Run: headless pygame with SDL's dummy video driver; simulated clock (each Clock.tick advances the game by its frame time, no real sleeping); random seed 0; keys injected as events and as key.get_pressed() state; no mouse input.
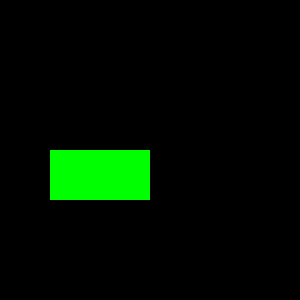
Frame 1 of 4 · flips 1–60 · no input
Frame 2 of 4 · flips 61–180 · tapped SPACE, RETURN · held RIGHT (→), D · screen unchanged from frame 1, image omitted
Frame 3 of 4 · flips 181–300 · held DOWN (↓), S · screen unchanged from frame 2, image omitted
Frame 4 of 4 · flips 301–420 · held LEFT (←), A, UP (↑), W · screen unchanged from frame 3, image omitted

The pygame program that drew these frames:

import pygame
from pygame.locals import *
import sys;

#test window size
displaysurface = pygame.display.set_mode((300, 300))

image = pygame.Surface([640,480], pygame.SRCALPHA, 32)
image = image.convert_alpha()
 
mySurface = pygame.Surface((50, 50))
#mySurface.fill((0,255,0))
 
mySurface2 = pygame.Surface((100, 50))
mySurface2.fill((0,255,0))
 
while True:
    for event in pygame.event.get():
        if event.type == QUIT:
            pygame.quit()
            sys.exit()
 
    displaysurface.blit(mySurface, (50,50))
    displaysurface.blit(mySurface2, (50,150))
 
    pygame.display.update()
